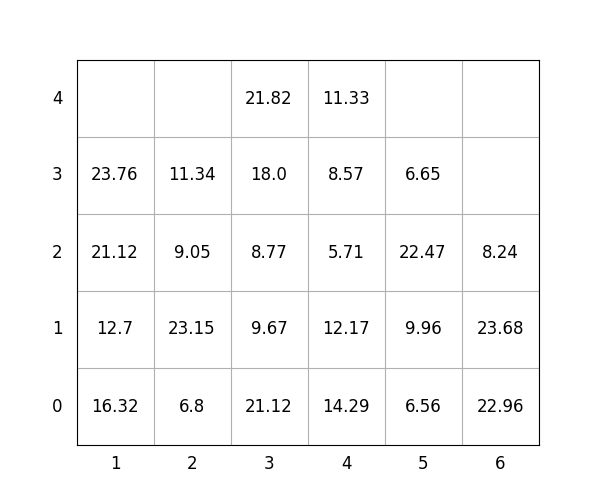

The file beside this chart, header and first rows:
idx, loc_x, loc_y, loc_z, weight, group, score, seq, reloc, size(ft)
1, 4, 0, 0, 14.29, 2, 214.3, 1, 1.0, 20
2, 3, 0, 0, 21.12, 1, 121.1, 2, 1.0, 20
3, 3, 0, 1, 9.67, 1, 109.7, 3, 1.0, 20
4, 3, 0, 2, 8.77, 1, 108.8, 4, 1.0, 20
5, 3, 0, 3, 18.0, 1, 118.0, 5, 1.0, 20
6, 4, 0, 1, 12.17, 2, 212.2, 6, 1.0, 20
7, 3, 0, 4, 21.82, 1, 121.8, 7, 1.0, 20
8, 4, 0, 2, 5.71, 3, 305.7, 8, 1.0, 20
9, 2, 0, 0, 6.8, 0, 6.8, 9, 0, 20
10, 2, 0, 1, 23.15, 0, 23.15, 10, 0, 20
11, 4, 0, 3, 8.57, 3, 308.6, 11, 1.0, 20
12, 6, 0, 0, 22.96, 2, 223, 12, 1.0, 20
13, 4, 0, 4, 11.33, 3, 311.3, 13, 1.0, 20
14, 5, 0, 0, 6.56, 3, 306.6, 14, 1.0, 20
15, 1, 0, 0, 16.32, 0, 16.32, 15, 1.0, 20
16, 5, 0, 1, 9.96, 2, 210, 16, 1.0, 20
17, 6, 0, 1, 23.68, 2, 223.7, 17, 1.0, 20
18, 2, 0, 2, 9.05, 1, 109, 18, 0, 20
19, 1, 0, 1, 12.7, 0, 12.7, 19, 1.0, 20
20, 1, 0, 2, 21.12, 0, 21.12, 20, 1.0, 20
21, 5, 0, 2, 22.47, 2, 222.5, 21, 1.0, 20
22, 2, 0, 3, 11.34, 1, 111.3, 22, 0, 20
23, 1, 0, 3, 23.76, 0, 23.76, 23, 1.0, 20
24, 5, 0, 3, 6.65, 3, 306.6, 24, 1.0, 20
25, 6, 0, 2, 8.24, 2, 208.2, 25, 1.0, 20
